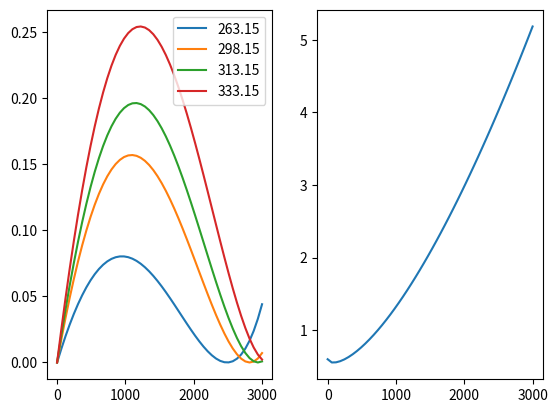

Write the Python code that produced this figure.
"""
Contains the script for plotting the electrolyte parameters for general interest.
"""

__author__ = 'Moin Ahmed'
__copywrite__ = 'Copywrite 2023 by Moin Ahmed. All rights reserved.'
__status__ = 'developement'

import numpy as np
import matplotlib.pyplot as plt


def kappa_e(c_e: float, temp: float) -> float:
    c_e = 0.001 * c_e
    kappe_e_ = c_e * (-10.5 + 0.074*temp - 6.96e-5*temp**2 + 0.668*c_e -
                  0.0178*c_e*temp + 2.8e-5*c_e*temp**2 + 0.494*c_e*2 - 8.86e-4 * c_e ** 2 * temp) ** 2
    return kappe_e_ * 1e-2

def df(c_e, t_c):
    c_e = 0.001 * c_e
    return (0.601 - 0.24*c_e**0.5 + (0.982 - 5.1064e-3 * (298.15-294.15)) * c_e**1.5) / (1-t_c)


array_ce = np.linspace(0, 3000)

fig = plt.figure()

ax1 = fig.add_subplot(121)
ax1.plot(array_ce, kappa_e(array_ce, temp=263.15), label='263.15')
ax1.plot(array_ce, kappa_e(array_ce, temp=298.15), label='298.15')
ax1.plot(array_ce, kappa_e(array_ce, temp=313.15), label='313.15')
ax1.plot(array_ce, kappa_e(array_ce, temp=333.15), label='333.15')
ax1.legend()

ax2 = fig.add_subplot(122)
ax2.plot(array_ce, (1-0.38) * df(array_ce, 0.38))

plt.show()
